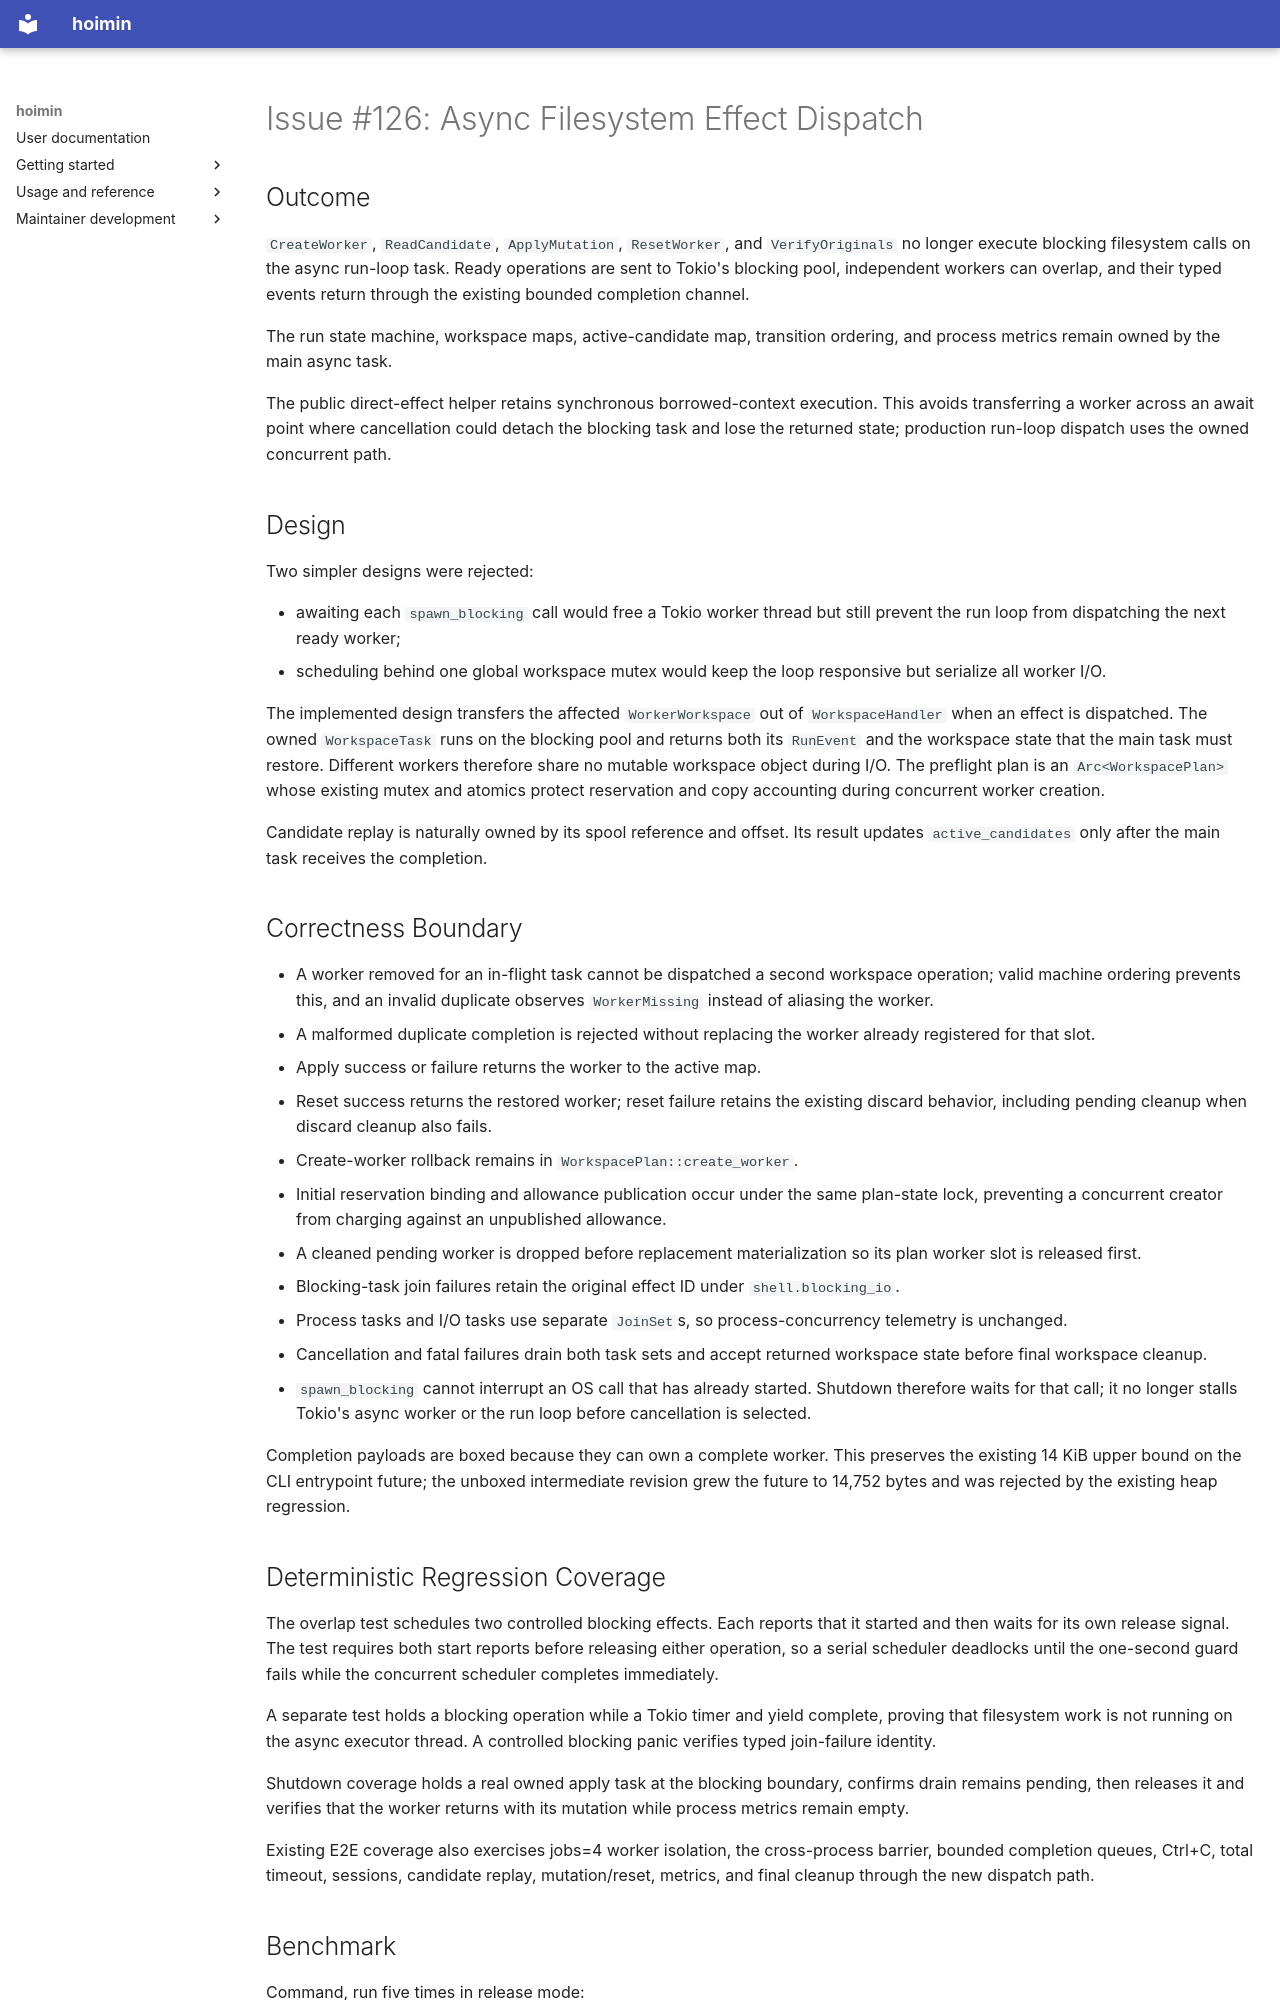

repository: HayaoSuzuki/hoimin · page: superpowers/reports/2026-08-05-issue-126-async-io/index.html · generator: mkdocs

# Issue #126: Async Filesystem Effect Dispatch

## Outcome

`CreateWorker`, `ReadCandidate`, `ApplyMutation`, `ResetWorker`, and `VerifyOriginals` no longer execute blocking filesystem calls on the async run-loop task. Ready operations are sent to Tokio's blocking pool, independent workers can overlap, and their typed events return through the existing bounded completion channel.

The run state machine, workspace maps, active-candidate map, transition ordering, and process metrics remain owned by the main async task.

The public direct-effect helper retains synchronous borrowed-context execution. This avoids transferring a worker across an await point where cancellation could detach the blocking task and lose the returned state; production run-loop dispatch uses the owned concurrent path.

## Design

Two simpler designs were rejected:

- awaiting each `spawn_blocking` call would free a Tokio worker thread but still prevent the run loop from dispatching the next ready worker;
- scheduling behind one global workspace mutex would keep the loop responsive but serialize all worker I/O.

The implemented design transfers the affected `WorkerWorkspace` out of `WorkspaceHandler` when an effect is dispatched. The owned `WorkspaceTask` runs on the blocking pool and returns both its `RunEvent` and the workspace state that the main task must restore. Different workers therefore share no mutable workspace object during I/O. The preflight plan is an `Arc<WorkspacePlan>` whose existing mutex and atomics protect reservation and copy accounting during concurrent worker creation.

Candidate replay is naturally owned by its spool reference and offset. Its result updates `active_candidates` only after the main task receives the completion.

## Correctness Boundary

- A worker removed for an in-flight task cannot be dispatched a second workspace operation; valid machine ordering prevents this, and an invalid duplicate observes `WorkerMissing` instead of aliasing the worker.
- A malformed duplicate completion is rejected without replacing the worker already registered for that slot.
- Apply success or failure returns the worker to the active map.
- Reset success returns the restored worker; reset failure retains the existing discard behavior, including pending cleanup when discard cleanup also fails.
- Create-worker rollback remains in `WorkspacePlan::create_worker`.
- Initial reservation binding and allowance publication occur under the same plan-state lock, preventing a concurrent creator from charging against an unpublished allowance.
- A cleaned pending worker is dropped before replacement materialization so its plan worker slot is released first.
- Blocking-task join failures retain the original effect ID under `shell.blocking_io`.
- Process tasks and I/O tasks use separate `JoinSet`s, so process-concurrency telemetry is unchanged.
- Cancellation and fatal failures drain both task sets and accept returned workspace state before final workspace cleanup.
- `spawn_blocking` cannot interrupt an OS call that has already started. Shutdown therefore waits for that call; it no longer stalls Tokio's async worker or the run loop before cancellation is selected.

Completion payloads are boxed because they can own a complete worker. This preserves the existing 14 KiB upper bound on the CLI entrypoint future; the unboxed intermediate revision grew the future to 14,752 bytes and was rejected by the existing heap regression.
